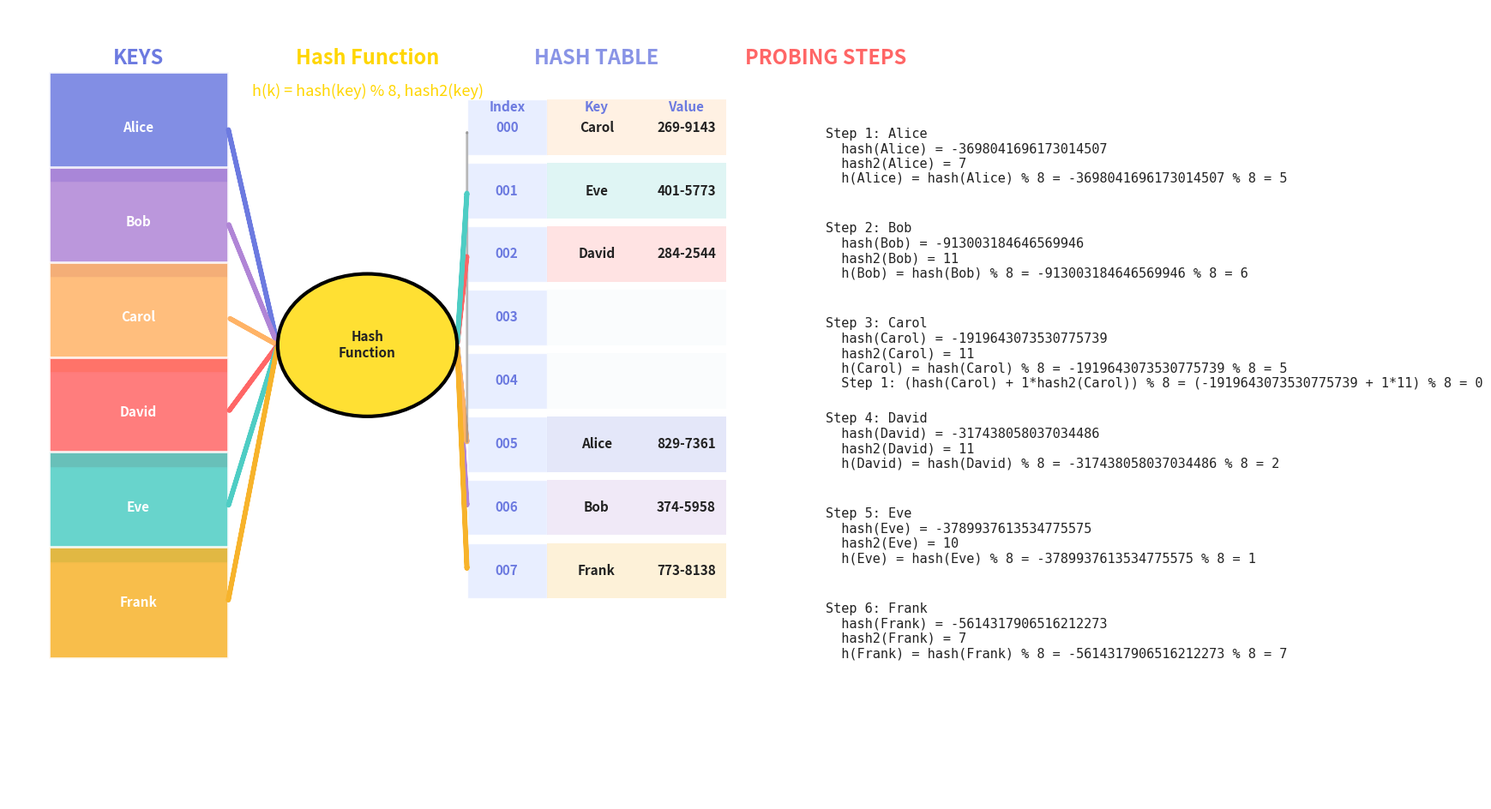

The matplotlib source for this figure:
import matplotlib.pyplot as plt
from matplotlib.patches import Rectangle, FancyArrowPatch, Ellipse
import os
import random

# 自动生成数据
names = ["Alice", "Bob", "Carol", "David", "Eve", "Frank"]
keys = names
values = [f"{random.randint(100,999)}-{random.randint(1000,9999)}" for _ in names]
bucket_count = 8
colors = ["#6c7ae0", "#b085d6", "#ffb366", "#ff6666", "#4ecdc4", "#f7b32b"]
hash_values = [hash(k) for k in keys]
initial_indices = [hv % bucket_count for hv in hash_values]

def hash2(key):
    # 第二哈希函数，返回与表长互质的正整数
    return 5 + (abs(hash(key)) % (bucket_count - 1))  # 保证与8互质，结果为5~12

# 构建哈希表（使用双重哈希）
table = [None for _ in range(bucket_count)]
table_color = [None for _ in range(bucket_count)]
probe_paths = []
probe_steps = []

for i, (k, v, c, idx, hv) in enumerate(zip(keys, values, colors, initial_indices, hash_values)):
    h2v = hash2(k)
    probe_count = 0
    current_idx = (hv + probe_count * h2v) % bucket_count
    probe_path = [current_idx]
    steps = [f"hash({k}) = {hv}", f"hash2({k}) = {h2v}", f"h({k}) = hash({k}) % {bucket_count} = {hv} % {bucket_count} = {idx}"]
    while table[current_idx] is not None:
        probe_count += 1
        current_idx = (hv + probe_count * h2v) % bucket_count
        probe_path.append(current_idx)
        calc = f"(hash({k}) + {probe_count}*hash2({k})) % {bucket_count} = ({hv} + {probe_count}*{h2v}) % {bucket_count} = {current_idx}"
        steps.append(f"Step {probe_count}: {calc}")
    table[current_idx] = (k, v, c)
    table_color[current_idx] = c
    probe_paths.append(probe_path)
    probe_steps.append(steps)

fig, ax = plt.subplots(figsize=(15, 12))
ax.set_facecolor("white")
plt.xlim(0, 1)
plt.ylim(0, 1)
ax.axis('off')

# 字体设置
font_delta = 3
base_title_font = 14
base_subtitle_font = 10
base_cell_font = 8
base_key_font = 8

title_font = base_title_font + font_delta
subtitle_font = base_subtitle_font + font_delta
cell_font = base_cell_font + font_delta
key_font = base_key_font + font_delta

# 四栏分区
x_keys = 0.13
x_hash = 0.36
x_table = 0.59
x_steps = 0.82

# KEYS 区域
ax.text(x_keys, 0.93, "KEYS", fontsize=title_font, fontweight='bold', color='#6c7ae0', ha='center')
key_y = [0.85 - i*0.12 for i in range(len(keys))]
for i, (key, c) in enumerate(zip(keys, colors)):
    ax.add_patch(Rectangle((x_keys-0.09, key_y[i]-0.07), 0.18, 0.14, color=c, alpha=0.85, ec='white', lw=2))
    ax.text(x_keys, key_y[i], key, ha='center', va='center', fontsize=key_font, color='white', fontweight='bold')

# Hash Function 区域
ax.text(x_hash, 0.93, "Hash Function", fontsize=title_font, fontweight='bold', color='#ffd600', ha='center')
ax.text(x_hash, 0.89, "h(k) = hash(key) % 8, hash2(key)", fontsize=subtitle_font, color='#ffd600', ha='center')
ellipse = Ellipse((x_hash, 0.575), 0.18, 0.18, color='#ffe033', ec='black', lw=3, zorder=2)
ax.add_patch(ellipse)
ax.text(x_hash, 0.575, 'Hash\nFunction', fontsize=key_font, ha='center', va='center', fontweight='bold', color='#222')

# Hash Table 区域
ax.text(x_table, 0.93, 'HASH TABLE', fontsize=title_font, fontweight='bold', color='#6c7ae0', ha='center', alpha=0.8)
ax.text(x_table-0.09, 0.87, 'Index', fontsize=cell_font, fontweight='bold', color='#6c7ae0', ha='center')
ax.text(x_table, 0.87, 'Key', fontsize=cell_font, fontweight='bold', color='#6c7ae0', ha='center')
ax.text(x_table+0.09, 0.87, 'Value', fontsize=cell_font, fontweight='bold', color='#6c7ae0', ha='center')
table_y = [0.85 - i * 0.08 for i in range(bucket_count)]

# 绘制哈希表
for i in range(bucket_count):
    y = table_y[i]
    ax.add_patch(Rectangle((x_table-0.13, y-0.035), 0.08, 0.07, color='#e3eaff', alpha=0.8, ec='white', lw=1))
    ax.text(x_table-0.09, y, f"{i:03}", va='center', ha='center', fontsize=cell_font, color='#6c7ae0', fontweight='bold')
    if table[i]:
        c = table_color[i]
        ax.add_patch(Rectangle((x_table-0.05, y-0.035), 0.09, 0.07, color=c, alpha=0.18, ec=None))
        ax.add_patch(Rectangle((x_table+0.04, y-0.035), 0.09, 0.07, color=c, alpha=0.18, ec=None))
        ax.text(x_table, y, table[i][0], va='center', ha='center', fontsize=cell_font, color='#222', fontweight='bold')
        ax.text(x_table+0.09, y, table[i][1], va='center', ha='center', fontsize=cell_font, color='#222', fontweight='bold')
    else:
        ax.add_patch(Rectangle((x_table-0.05, y-0.035), 0.18, 0.07, color='#f7fafc', alpha=0.5, ec=None))

# 探测步骤说明区域
ax.text(x_steps, 0.93, 'PROBING STEPS', fontsize=title_font, fontweight='bold', color='#ff6666', ha='center')
step_y = [0.85 - i*0.12 for i in range(len(keys))]
for i, (key, c, steps) in enumerate(zip(keys, colors, probe_steps)):
    steps_text = f"Step {i+1}: {key}\n"
    for s in steps:
        steps_text += f"  {s}\n"
    ax.text(x_steps, step_y[i], steps_text, fontsize=cell_font, color='#222', va='top', family='monospace')

# 绘制探测路径
arrow_params = dict(arrowstyle='->', lw=2, color='#888', alpha=0.6)
for i, (key, c, path) in enumerate(zip(keys, colors, probe_paths)):
    ax.add_patch(FancyArrowPatch((x_keys+0.09, key_y[i]), (x_hash-0.09, 0.575), color=c, arrowstyle='simple', lw=4))
    ax.add_patch(FancyArrowPatch((x_hash+0.09, 0.575), (x_table-0.13, table_y[path[0]]), color=c, arrowstyle='simple', lw=4))
    for j in range(len(path)-1):
        start_y = table_y[path[j]]
        end_y = table_y[path[j+1]]
        ax.add_patch(FancyArrowPatch((x_table-0.13, start_y), (x_table-0.13, end_y), **arrow_params))

os.makedirs('assets/image', exist_ok=True)
plt.savefig('assets/image/hash_table_double_hashing.png', bbox_inches='tight', dpi=300)
plt.close() 
